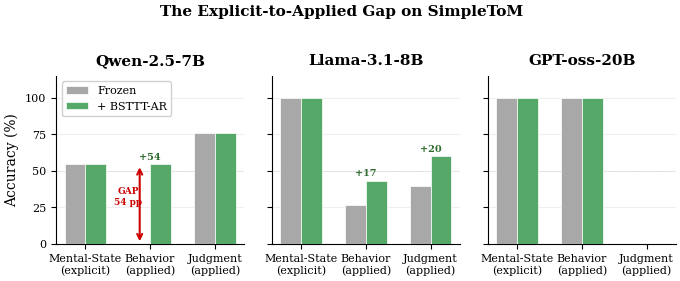
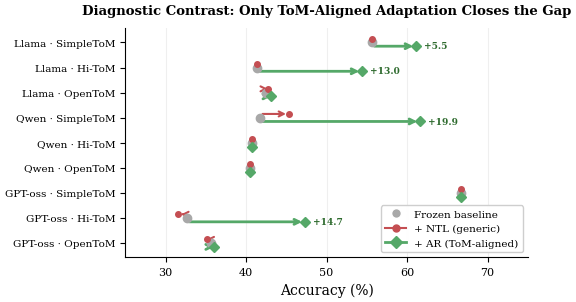
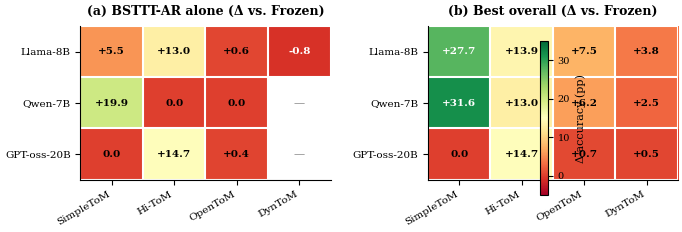
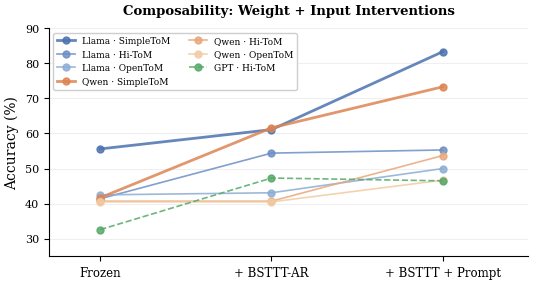

Here is the Python script that generated these plots, in order:
"""
Generate publication-quality figures for NeurIPS 2026 E&D paper.
Run: python generate_figures.py
Outputs: fig1_gap.pdf, fig2_diagnostic.pdf, fig3_heatmap.pdf
"""

import matplotlib
matplotlib.use('Agg')
import matplotlib.pyplot as plt
import matplotlib.patches as mpatches
import numpy as np

# ── NeurIPS style ──
plt.rcParams.update({
    'font.family': 'serif',
    'font.serif': ['Times New Roman', 'DejaVu Serif'],
    'font.size': 9,
    'axes.labelsize': 10,
    'axes.titlesize': 11,
    'xtick.labelsize': 8,
    'ytick.labelsize': 8,
    'legend.fontsize': 8,
    'figure.dpi': 300,
    'savefig.bbox': 'tight',
    'savefig.pad_inches': 0.05,
    'axes.spines.top': False,
    'axes.spines.right': False,
})

# Color palette (colorblind-friendly)
C_EXPLICIT = '#4C72B0'   # blue
C_APPLIED  = '#DD8452'   # orange
C_FROZEN   = '#A8A8A8'   # grey
C_NTL      = '#C44E52'   # red
C_AR       = '#55A868'   # green
C_COMPOSED = '#8172B3'   # purple
C_BSTTT    = '#CCB974'   # gold


# ═══════════════════════════════════════════════════════════
# FIGURE 1: The Explicit-to-Applied Gap (Hero Figure)
# Shows the gap across models on SimpleToM (cleanest signal)
# ═══════════════════════════════════════════════════════════
def fig1_gap():
    fig, axes = plt.subplots(1, 3, figsize=(7.0, 2.8), sharey=True)

    models = ['Qwen-2.5-7B', 'Llama-3.1-8B', 'GPT-oss-20B']

    # SimpleToM per-question-type: [mental_state, behavior, judgment]
    # Frozen (before BSTTT)
    frozen = {
        'Qwen-2.5-7B':   [54.4, 0.0, 76.0],
        'Llama-3.1-8B':  [100.0, 26.7, 40.0],
        'GPT-oss-20B':   [100.0, 100.0, 0.0],
    }
    # After BSTTT-AR
    after = {
        'Qwen-2.5-7B':   [54.4, 54.4, 76.0],
        'Llama-3.1-8B':  [100.0, 43.3, 60.0],
        'GPT-oss-20B':   [100.0, 100.0, 0.0],
    }

    q_types = ['Mental-State\n(explicit)', 'Behavior\n(applied)', 'Judgment\n(applied)']
    x = np.arange(len(q_types))
    w = 0.32

    for i, (ax, model) in enumerate(zip(axes, models)):
        bars_f = ax.bar(x - w/2, frozen[model], w, color=C_FROZEN, 
                        edgecolor='white', linewidth=0.5, label='Frozen', zorder=3)
        bars_a = ax.bar(x + w/2, after[model], w, color=C_AR, 
                        edgecolor='white', linewidth=0.5, label='+ BSTTT-AR', zorder=3)

        # Annotate the dramatic changes
        for j in range(3):
            delta = after[model][j] - frozen[model][j]
            if abs(delta) > 1:
                y_pos = max(frozen[model][j], after[model][j]) + 3
                ax.annotate(f'+{delta:.0f}', xy=(x[j], y_pos),
                           fontsize=7, ha='center', fontweight='bold',
                           color='#2d6a2d')

        # Highlight the gap region for Qwen behavior
        if model == 'Qwen-2.5-7B':
            ax.annotate('', xy=(1 - w/2, 0), xytext=(1 - w/2, 54.4),
                        arrowprops=dict(arrowstyle='<->', color='#CC0000', lw=1.5))
            ax.text(1 - w/2 - 0.18, 27, 'GAP\n54 pp', fontsize=6.5, color='#CC0000',
                    fontweight='bold', ha='center')

        ax.set_xticks(x)
        ax.set_xticklabels(q_types)
        ax.set_title(model, fontweight='bold', pad=8)
        ax.set_ylim(0, 115)
        ax.yaxis.set_major_locator(plt.MultipleLocator(25))
        ax.axhline(y=50, color='#CCCCCC', linestyle=':', linewidth=0.5, zorder=1)
        ax.grid(axis='y', alpha=0.2, zorder=0)

        if i == 0:
            ax.set_ylabel('Accuracy (%)')

    axes[0].legend(loc='upper left', framealpha=0.9, edgecolor='#CCCCCC')

    fig.suptitle('The Explicit-to-Applied Gap on SimpleToM', 
                 fontweight='bold', fontsize=11, y=1.02)
    plt.tight_layout()
    fig.savefig('fig1_gap.pdf', format='pdf')
    fig.savefig('fig1_gap.png', format='png', dpi=300)
    print('✓ fig1_gap.pdf')


# ═══════════════════════════════════════════════════════════
# FIGURE 2: AR vs NTL Diagnostic Contrast (Key Result)
# Paired lollipop chart showing AR improves, NTL doesn't
# ═══════════════════════════════════════════════════════════
def fig2_diagnostic():
    fig, ax = plt.subplots(figsize=(5.5, 3.2))

    # Data: (model, benchmark, frozen, ntl, ar)
    data = [
        ('Llama',   'SimpleToM', 55.6, 55.6, 61.1),
        ('Llama',   'Hi-ToM',    41.4, 41.4, 54.4),
        ('Llama',   'OpenToM',   42.5, 42.7, 43.1),
        ('Qwen',    'SimpleToM', 41.7, 45.3, 61.6),
        ('Qwen',    'Hi-ToM',    40.7, 40.7, 40.7),
        ('Qwen',    'OpenToM',   40.5, 40.5, 40.5),
        ('GPT-oss', 'SimpleToM', 66.7, 66.7, 66.7),
        ('GPT-oss', 'Hi-ToM',    32.6, 31.6, 47.3),
        ('GPT-oss', 'OpenToM',   35.6, 35.1, 36.0),
    ]

    y_positions = np.arange(len(data))[::-1]
    labels = [f'{d[0]} · {d[1]}' for d in data]

    for i, (model, bench, frz, ntl, ar) in enumerate(data):
        y = y_positions[i]

        # Frozen baseline (grey dot)
        ax.plot(frz, y, 'o', color=C_FROZEN, markersize=6, zorder=5)

        # NTL arrow (red)
        delta_ntl = ntl - frz
        ax.annotate('', xy=(ntl, y + 0.15), xytext=(frz, y + 0.15),
                    arrowprops=dict(arrowstyle='->', color=C_NTL, lw=1.5))
        ax.plot(ntl, y + 0.15, 'o', color=C_NTL, markersize=4, zorder=5)

        # AR arrow (green)
        delta_ar = ar - frz
        ax.annotate('', xy=(ar, y - 0.15), xytext=(frz, y - 0.15),
                    arrowprops=dict(arrowstyle='->', color=C_AR, lw=2.0))
        ax.plot(ar, y - 0.15, 'D', color=C_AR, markersize=5, zorder=5)

        # Delta label for AR if meaningful
        if abs(delta_ar) > 2:
            ax.text(ar + 1.0, y - 0.15, f'+{delta_ar:.1f}',
                   fontsize=6.5, va='center', color='#2d6a2d', fontweight='bold')

    ax.set_yticks(y_positions)
    ax.set_yticklabels(labels, fontsize=7.5)
    ax.set_xlabel('Accuracy (%)')
    ax.set_xlim(25, 75)
    ax.grid(axis='x', alpha=0.2)

    # Legend
    legend_elements = [
        plt.Line2D([0], [0], marker='o', color='w', markerfacecolor=C_FROZEN,
                   markersize=7, label='Frozen'),
        mpatches.FancyArrowPatch((0,0), (1,0), color=C_NTL, 
                                  arrowstyle='->', mutation_scale=10),
        plt.Line2D([0], [0], marker='o', color='w', markerfacecolor=C_NTL,
                   markersize=5, label='NTL (generic)'),
        plt.Line2D([0], [0], marker='D', color='w', markerfacecolor=C_AR,
                   markersize=6, label='AR (ToM-aligned)'),
    ]
    # Manual legend
    from matplotlib.lines import Line2D
    leg = [
        Line2D([0], [0], marker='o', color='w', markerfacecolor=C_FROZEN, markersize=7, label='Frozen baseline'),
        Line2D([0], [0], marker='o', color=C_NTL, markerfacecolor=C_NTL, markersize=5, 
               linestyle='-', linewidth=1.5, label='+ NTL (generic)'),
        Line2D([0], [0], marker='D', color=C_AR, markerfacecolor=C_AR, markersize=6, 
               linestyle='-', linewidth=2, label='+ AR (ToM-aligned)'),
    ]
    ax.legend(handles=leg, loc='lower right', framealpha=0.95, edgecolor='#CCCCCC', fontsize=7.5)

    ax.set_title('Diagnostic Contrast: Only ToM-Aligned Adaptation Closes the Gap',
                fontweight='bold', fontsize=9.5, pad=10)

    plt.tight_layout()
    fig.savefig('fig2_diagnostic.pdf', format='pdf')
    fig.savefig('fig2_diagnostic.png', format='png', dpi=300)
    print('✓ fig2_diagnostic.pdf')


# ═══════════════════════════════════════════════════════════
# FIGURE 3: Heatmap of gains (Δ best vs frozen)
# Shows where BSTTT helps and where it doesn't
# ═══════════════════════════════════════════════════════════
def fig3_heatmap():
    fig, axes = plt.subplots(1, 2, figsize=(7.0, 2.5),
                              gridspec_kw={'width_ratios': [3, 3]})

    # (a) BSTTT-AR alone Δ vs Frozen
    models = ['Llama-8B', 'Qwen-7B', 'GPT-oss-20B']
    benchmarks = ['SimpleToM', 'Hi-ToM', 'OpenToM', 'DynToM']

    delta_ar = np.array([
        [5.5,  13.0,  0.6,  -0.8],   # Llama BSTTT-AR - Frozen
        [19.9, 0.0,   0.0,  np.nan],  # Qwen
        [0.0,  14.7,  0.4,  np.nan],  # GPT-oss
    ])

    delta_best = np.array([
        [27.7, 13.9, 7.5, 3.8],    # Llama best overall - Frozen
        [31.6, 13.0, 6.2, 2.5],    # Qwen
        [0.0,  14.7, 0.7, 0.5],    # GPT-oss
    ])

    for idx, (data, title) in enumerate([
        (delta_ar, '(a) BSTTT-AR alone (Δ vs. Frozen)'),
        (delta_best, '(b) Best overall (Δ vs. Frozen)')
    ]):
        ax = axes[idx]

        # Mask NaN
        masked = np.ma.masked_invalid(data)

        im = ax.imshow(masked, cmap='RdYlGn', aspect='auto',
                       vmin=-5, vmax=35, interpolation='nearest')

        # Add text annotations
        for i in range(len(models)):
            for j in range(len(benchmarks)):
                val = data[i, j]
                if np.isnan(val):
                    ax.text(j, i, '—', ha='center', va='center',
                           fontsize=8, color='#888888')
                else:
                    color = 'white' if val > 20 or val < 0 else 'black'
                    sign = '+' if val > 0 else ''
                    ax.text(j, i, f'{sign}{val:.1f}', ha='center', va='center',
                           fontsize=7.5, fontweight='bold', color=color)

        ax.set_xticks(range(len(benchmarks)))
        ax.set_xticklabels(benchmarks, rotation=30, ha='right', fontsize=7.5)
        ax.set_yticks(range(len(models)))
        ax.set_yticklabels(models, fontsize=7.5)
        ax.set_title(title, fontsize=9, fontweight='bold', pad=8)

        # Grid
        for edge in range(len(benchmarks) + 1):
            ax.axvline(edge - 0.5, color='white', linewidth=1.5)
        for edge in range(len(models) + 1):
            ax.axhline(edge - 0.5, color='white', linewidth=1.5)

    # Shared colorbar
    cbar = fig.colorbar(im, ax=axes, shrink=0.8, pad=0.02, aspect=20)
    cbar.set_label('Δ accuracy (pp)', fontsize=8)
    cbar.ax.tick_params(labelsize=7)

    plt.tight_layout()
    fig.savefig('fig3_heatmap.pdf', format='pdf')
    fig.savefig('fig3_heatmap.png', format='png', dpi=300)
    print('✓ fig3_heatmap.pdf')


# ═══════════════════════════════════════════════════════════
# FIGURE 4 (BONUS): Composability diagram
# Shows Frozen → BSTTT → BSTTT+Prompt trajectory
# ═══════════════════════════════════════════════════════════
def fig4_composability():
    fig, ax = plt.subplots(figsize=(5.5, 3.0))

    # Data: (label, frozen, bsttt, bsttt+prompt)
    series = [
        ('Llama · SimpleToM',  55.6, 61.1, 83.3),
        ('Llama · Hi-ToM',     41.4, 54.4, 55.3),
        ('Llama · OpenToM',    42.5, 43.1, 50.0),
        ('Qwen · SimpleToM',   41.7, 61.6, 73.3),
        ('Qwen · Hi-ToM',      40.7, 40.7, 53.7),
        ('Qwen · OpenToM',     40.5, 40.5, 46.7),
        ('GPT · Hi-ToM',       32.6, 47.3, 46.5),
    ]

    x_stages = [0, 1, 2]
    stage_labels = ['Frozen', '+ BSTTT-AR', '+ BSTTT + Prompt']

    colors = ['#4C72B0', '#6B8FC2', '#8BADD4',   # Llama shades
              '#DD8452', '#E8A77A', '#F2CBA2',   # Qwen shades
              '#55A868']                          # GPT

    for i, (label, frz, bsttt, comp) in enumerate(series):
        vals = [frz, bsttt, comp]
        alpha = 0.85
        lw = 2.0 if 'SimpleToM' in label else 1.2
        ls = '-' if comp > bsttt else '--'

        ax.plot(x_stages, vals, 'o-', color=colors[i], linewidth=lw,
                markersize=5, alpha=alpha, label=label, linestyle=ls)

    ax.set_xticks(x_stages)
    ax.set_xticklabels(stage_labels, fontsize=8.5)
    ax.set_ylabel('Accuracy (%)')
    ax.set_xlim(-0.3, 2.5)
    ax.set_ylim(25, 90)
    ax.grid(axis='y', alpha=0.2)

    ax.legend(loc='upper left', fontsize=6.5, framealpha=0.95,
              edgecolor='#CCCCCC', ncol=2)

    ax.set_title('Composability: Weight + Input Interventions',
                fontweight='bold', fontsize=9.5, pad=10)

    plt.tight_layout()
    fig.savefig('fig4_composability.pdf', format='pdf')
    fig.savefig('fig4_composability.png', format='png', dpi=300)
    print('✓ fig4_composability.pdf')


if __name__ == '__main__':
    fig1_gap()
    fig2_diagnostic()
    fig3_heatmap()
    fig4_composability()
    print('\nAll figures generated. Use PDF versions in LaTeX.')
